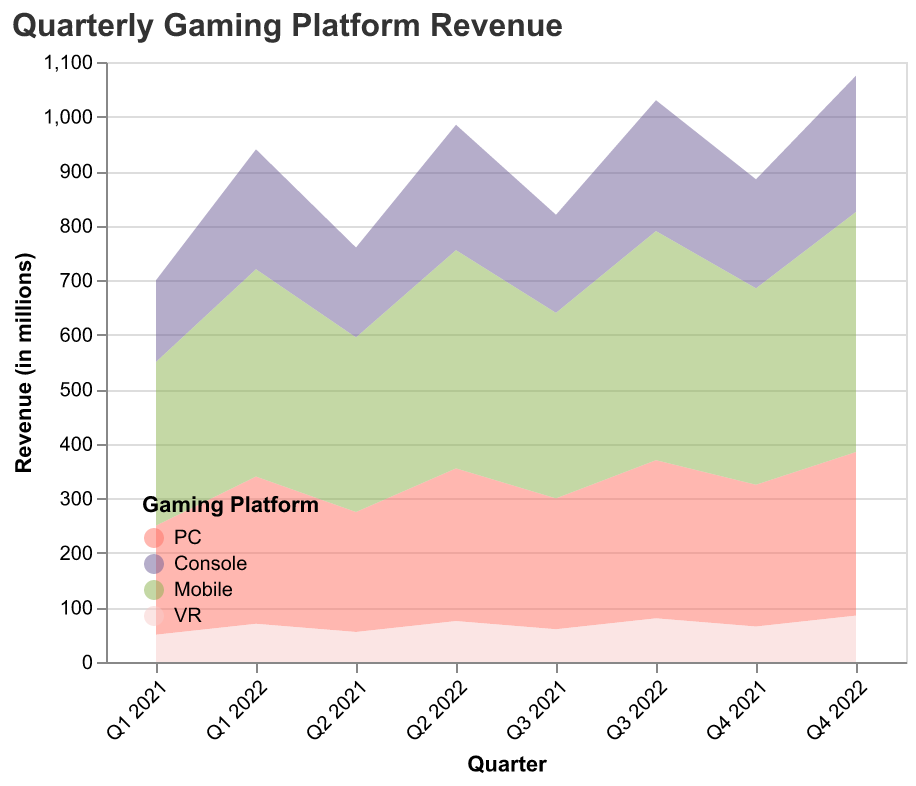

The table this chart was drawn from, first rows:
Quarter, PC, Console, Mobile, VR
Q1 2021, 200, 150, 300, 50
Q2 2021, 220, 165, 320, 55
Q3 2021, 240, 180, 340, 60
Q4 2021, 260, 200, 360, 65
Q1 2022, 270, 220, 380, 70
Q2 2022, 280, 230, 400, 75
Q3 2022, 290, 240, 420, 80
Q4 2022, 300, 250, 440, 85
